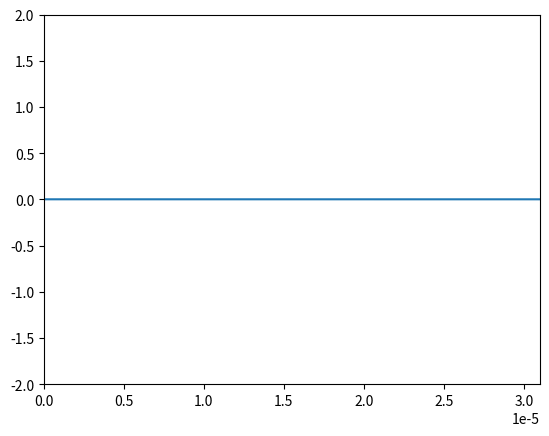

This chart was generated by the following Python code:
# -*- coding: utf-8 -*-
"""
Created on Wed Sep 28 10:28:48 2022

[redacted]
"""

import numpy as np
import matplotlib.pyplot as plt
import matplotlib.animation as animation

lambda_0 = 1.55e-6
Nlambda = 20

n_air = 1
n_milieu = 1.45

eps_r1 = n_air**2
eps_r2 = n_milieu**2

nbx = 200
nbt = 300

c = 2.99792458e8    # vitesse lumière

dx = lambda_0/Nlambda # pas temporel

S = 1 # facteur de stabilité numérique, stable si < 1 seulement
# Ici, S doit être 1 et que de l'air entoure le milieu transparent 

dt = (dx * S) / c



T = lambda_0/c

xmin = 0
xmax = 20*lambda_0

x = np.linspace(xmin, xmax, nbx) # liste des valeurs selon x

eps_r = np.ones(nbx) # tableau contenat les valeurs de eps_r pour les différents x
for i in range(nbx):
    if x[i] > 12*lambda_0 and x[i] < 17*lambda_0 :
        eps_r[i] = 1.45**2 # indice de réfraction au carré

unm = np.zeros(nbx) # liste des positions à t-1
un = np.zeros(nbx) # liste des positions à t
unp = np.zeros(nbx) # liste des positions à t+1

fig = plt.figure() # initialise la figure
line, = plt.plot([], [])  # plt() renvoie une LISTE des courbes tracées
                          # la virgule récupère la référence à l'objet de la liste

                         
                          
plt.xlim(xmin, xmax)
plt.ylim(-2, 2)
                          
def animate(n):
    
    # Applicatin du schéma numérique
    for i in range(1, nbx-1):
        unp[i] = S**2/eps_r[i] * (un[i+1] - 2*un[i] + un[i-1]) + 2*un[i] - unm[i] # Calcul de la valeur à la position i à t+1
    
    
    tnp = (n+1) * dt # Car on veut la valeur du temps à t_n+1 (dépend de l'origine du temps)
    
    if tnp < 6*T:
        # Equation onde :
        unp[0] = np.cos((2*np.pi/T)*tnp) * np.exp(-((tnp - 3*T)/T)**2)
    else:
        unp[0] = un[1]  # Pour que l'onde parte à l'infini à gauche
        
    unp[nbx-1] = un[nbx-2] # Pour que l'onde parte à l'infini à droite
    
    line.set_data(x, unp)
    
    unm[:] = un[:]
    un[:] = unp[:]
    
    return line,

ani = animation.FuncAnimation(fig, func = animate,
                              interval=5, blit=True, repeat=False)

plt.show()

"""
# Correction :
    
c = ...
lambda0 = 1.55e-6

xmin = 0
xmax = 10*lambda0

N_lambda = 20
dx = lambda0 / N_lambda

nbx = int ((xman-xmin)/dx) + 1

dt = S * dx / c

T = lambda0 / c

unm = np.zeros(nbx) 
un = np.zeros(nbx) # Identique à E(x, t)
unp = np.zeros(nbx) 

# dans animation() :
    
    tnp = (n+1) * dt
    unp[0] = formule...
    
    
"""

